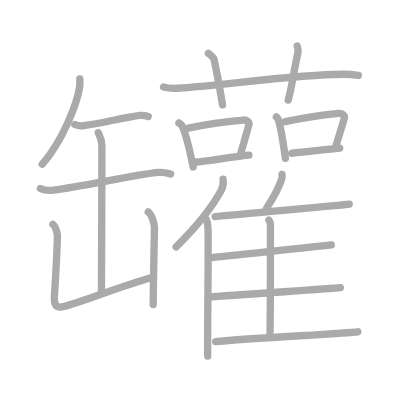
t = 0.00 s
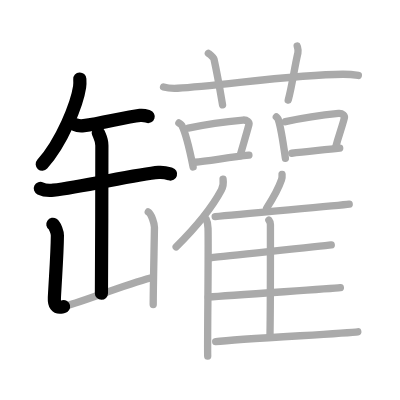
t = 4.50 s
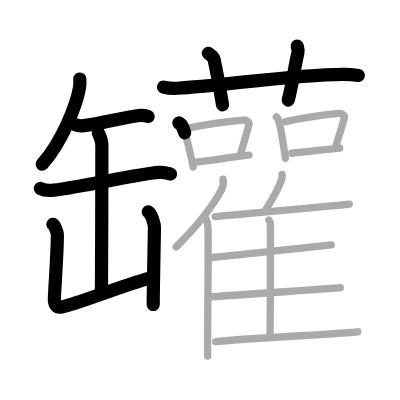
t = 9.25 s
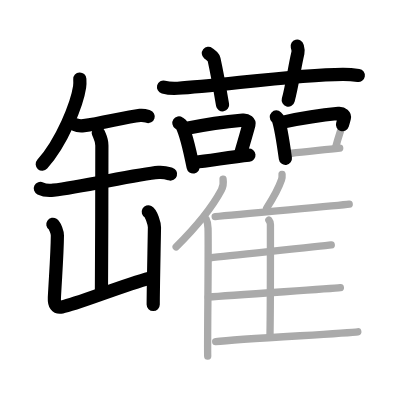
t = 13.75 s
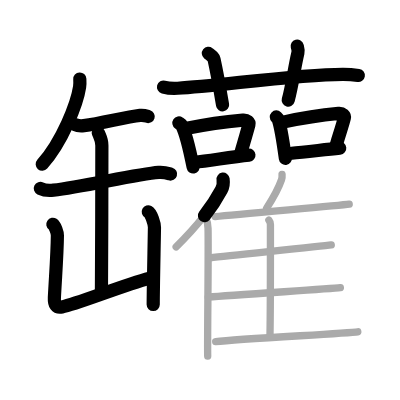
t = 15.50 s
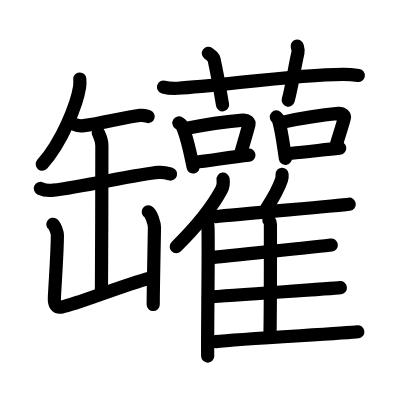
t = 23.00 s

The animated SVG that drew these frames (rendered in a browser with its animation timeline set to each time). Animation: 23 SMIL elements (animate=23); one cycle of 23.00 s.

<?xml version="1.0" standalone="no"?>
<!DOCTYPE svg PUBLIC "-//W3C//DTD SVG 1.1//EN"   "http://www.w3.org/Graphics/SVG/1.1/DTD/svg11.dtd">
<svg width="400px" height="400px"  version="1.1" xmlns="http://www.w3.org/2000/svg">
  <defs>
    <marker id="Triangle" viewBox="0 0 10 10" refX="0" refY="5" markerUnits="strokeWidth" markerWidth="3" style="stroke-opacity:0%;fill:#aaaaaa;" markerHeight="2" orient="auto">
      <path d="M 0 0 L 10 5 L 0 10 z" />
    </marker>
    
    <marker id="Arrow" viewBox="0 0 10 10" refX="5" refY="5" markerUnits="strokeWidth" markerWidth="1.8" style="stroke-opacity:0%;fill:#770000;" markerHeight="2" orient="auto">
      <path d="M 0 4 L 6 4 L 4 1 L 10 5 L 4 9 L 6 6 L 0 6 z" />
        <circle cx="5" cy="5" r="5" />
      </marker>
    
    <marker id="TriangleRed" viewBox="0 0 10 10" refX="0" refY="5" markerUnits="strokeWidth" markerWidth="3" style="stroke-opacity:0%;fill:#CC0000;" markerHeight="2" orient="auto">
      <path d="M 0 0 L 10 5 L 0 10 z" />
    </marker>
    
    <marker id="ArrowRed" viewBox="0 0 10 10" refX="5" refY="5" markerUnits="strokeWidth" markerWidth="1.8" style="stroke-opacity:0%;fill:#CC0000;" markerHeight="2" orient="auto">
      <path d="M 0 4 L 6 4 L 4 1 L 10 5 L 4 9 L 6 6 L 0 6 z" />
        <circle cx="5" cy="5" r="5" />
      </marker>
    
  </defs>
  
  <path style="fill:#ffffff; fill-opacity:100%; fill-rule:evenodd; stroke-width:0;" d="M 0 0 L 400px 0 L 400px 400px L 0 400px L 0 0" />

  <g transform="scale(3.6697247706422 3.6697247706422)">
<path style="fill:none; fill-opacity:0%; fill-rule:evenodd; stroke:#aaaaaa; stroke-opacity:100%; stroke-width: 1.5pt; stroke-linejoin:round; stroke-linecap:round;" d="M21.75 21.53c0.03 0.55 0.06 1.41-0.06 2.2c-0.7 4.63-4.71 14.8-10.19 21.02"></path>
<path style="fill:none; fill-opacity:0%; fill-rule:evenodd; stroke:#aaaaaa; stroke-opacity:100%; stroke-width: 1.5pt; stroke-linejoin:round; stroke-linecap:round;" d="M20.41 33.93c0.64 0.31 1.8 0.4 2.44 0.31c4.98-0.66 11.22-2.31 15.32-2.79c1.06-0.12 1.7 0.15 2.23 0.31"></path>
<path style="fill:none; fill-opacity:0%; fill-rule:evenodd; stroke:#aaaaaa; stroke-opacity:100%; stroke-width: 1.5pt; stroke-linejoin:round; stroke-linecap:round;" d="M10.99 51.36c0.94 0.46 2.66 0.57 3.59 0.46c8.05-0.96 22.76-4.36 28.64-4.84c1.56-0.12 2.5 0.22 3.28 0.45"></path>
<path style="fill:none; fill-opacity:0%; fill-rule:evenodd; stroke:#aaaaaa; stroke-opacity:100%; stroke-width: 1.5pt; stroke-linejoin:round; stroke-linecap:round;" d="M26.79 36.17c0.45 1.11 0.97 1.92 0.97 3.45c0 5.37-0.05 35.76-0.12 40.3"></path>
<path style="fill:none; fill-opacity:0%; fill-rule:evenodd; stroke:#aaaaaa; stroke-opacity:100%; stroke-width: 1.5pt; stroke-linejoin:round; stroke-linecap:round;" d="M14.4 61.13c0.62 0.42 1.25 2.19 1.24 3.04c-0.06 5.24-0.47 10.25-0.82 16.9c-0.1 1.92 0.51 2.87 2.05 2.57c4.24-0.82 16.49-5.89 24.13-7.89"></path>
<path style="fill:none; fill-opacity:0%; fill-rule:evenodd; stroke:#aaaaaa; stroke-opacity:100%; stroke-width: 1.5pt; stroke-linejoin:round; stroke-linecap:round;" d="M40.4 57.75c0.85 0.45 1.7 3.3 1.69 4.21C42 67.75 41.75 78.75 41.75 83"></path>
<path style="fill:none; fill-opacity:0%; fill-rule:evenodd; stroke:#aaaaaa; stroke-opacity:100%; stroke-width: 1.5pt; stroke-linejoin:round; stroke-linecap:round;" d="M44.56 23.72c1.22 0.33 2.63 0.4 3.85 0.33c11.19-0.61 32.09-3.77 44.98-3.81c2.03-0.01 3.25 0.16 4.26 0.32"></path>
<path style="fill:none; fill-opacity:0%; fill-rule:evenodd; stroke:#aaaaaa; stroke-opacity:100%; stroke-width: 1.5pt; stroke-linejoin:round; stroke-linecap:round;" d="M56.78 14.53c1.08 0.86 1.43 1.12 1.55 1.65c1.08 4.96 2.01 10.58 2.32 12.38"></path>
<path style="fill:none; fill-opacity:0%; fill-rule:evenodd; stroke:#aaaaaa; stroke-opacity:100%; stroke-width: 1.5pt; stroke-linejoin:round; stroke-linecap:round;" d="M80.99 12.56c0.16 0.62 0.36 1.08 0.19 1.84c-1.04 4.46-1.51 8.69-2.64 12.88"></path>
<path style="fill:none; fill-opacity:0%; fill-rule:evenodd; stroke:#aaaaaa; stroke-opacity:100%; stroke-width: 1.5pt; stroke-linejoin:round; stroke-linecap:round;" d="M48.75 33.5c0.31 0.21 0.63 0.38 0.77 0.64c1.08 2.05 2.37 7.69 3.11 11.37"></path>
<path style="fill:none; fill-opacity:0%; fill-rule:evenodd; stroke:#aaaaaa; stroke-opacity:100%; stroke-width: 1.5pt; stroke-linejoin:round; stroke-linecap:round;" d="M51.31 34.89c5.34-1.11 11.84-1.89 14.9-2.17c1.12-0.1 1.79 0.61 1.63 1.21c-0.66 2.49-1.44 5.05-2.42 8.49"></path>
<path style="fill:none; fill-opacity:0%; fill-rule:evenodd; stroke:#aaaaaa; stroke-opacity:100%; stroke-width: 1.5pt; stroke-linejoin:round; stroke-linecap:round;" d="M53.08 44.21c3.65-0.34 9.74-1.42 14.75-1.94"></path>
<path style="fill:none; fill-opacity:0%; fill-rule:evenodd; stroke:#aaaaaa; stroke-opacity:100%; stroke-width: 1.5pt; stroke-linejoin:round; stroke-linecap:round;" d="M75.3 31.87c0.2 0.19 0.4 0.35 0.49 0.59c0.69 1.88 1.51 7.31 1.98 10.69"></path>
<path style="fill:none; fill-opacity:0%; fill-rule:evenodd; stroke:#aaaaaa; stroke-opacity:100%; stroke-width: 1.5pt; stroke-linejoin:round; stroke-linecap:round;" d="M77.79 33.15c5.19-1.15 11.5-1.97 14.47-2.26c1.09-0.11 1.74 0.63 1.58 1.25c-0.64 2.58-1.4 4.33-2.35 7.9"></path>
<path style="fill:none; fill-opacity:0%; fill-rule:evenodd; stroke:#aaaaaa; stroke-opacity:100%; stroke-width: 1.5pt; stroke-linejoin:round; stroke-linecap:round;" d="M79.48 41.76c3.49-0.33 8.3-0.9 13.09-1.4"></path>
<path style="fill:none; fill-opacity:0%; fill-rule:evenodd; stroke:#aaaaaa; stroke-opacity:100%; stroke-width: 1.5pt; stroke-linejoin:round; stroke-linecap:round;" d="M60.79 48.82c0.13 0.93-0.04 2.14-0.46 2.93c-2.7 5.06-6.13 9.34-12.33 15.5"></path>
<path style="fill:none; fill-opacity:0%; fill-rule:evenodd; stroke:#aaaaaa; stroke-opacity:100%; stroke-width: 1.5pt; stroke-linejoin:round; stroke-linecap:round;" d="M56.19 59.75c0.27 0.53 0.48 1.7 0.5 2.52c0.16 7.33-0.22 30.94-0.09 34.76"></path>
<path style="fill:none; fill-opacity:0%; fill-rule:evenodd; stroke:#aaaaaa; stroke-opacity:100%; stroke-width: 1.5pt; stroke-linejoin:round; stroke-linecap:round;" d="M76.86 47.5c0.04 0.47-0.01 1.1-0.15 1.5c-0.89 2.59-2.02 4.59-4.06 7.75"></path>
<path style="fill:none; fill-opacity:0%; fill-rule:evenodd; stroke:#aaaaaa; stroke-opacity:100%; stroke-width: 1.5pt; stroke-linejoin:round; stroke-linecap:round;" d="M58.64 59.03c6.79-0.76 33.6-2.97 36.52-3.38"></path>
<path style="fill:none; fill-opacity:0%; fill-rule:evenodd; stroke:#aaaaaa; stroke-opacity:100%; stroke-width: 1.5pt; stroke-linejoin:round; stroke-linecap:round;" d="M73.27 59.98c0.24 0.3 0.42 0.7 0.42 1.22c0 5.22 0.03 21.92-0.12 30.14"></path>
<path style="fill:none; fill-opacity:0%; fill-rule:evenodd; stroke:#aaaaaa; stroke-opacity:100%; stroke-width: 1.5pt; stroke-linejoin:round; stroke-linecap:round;" d="M57.25 70.25c6.54-0.76 30.21-3.07 33.02-3.49"></path>
<path style="fill:none; fill-opacity:0%; fill-rule:evenodd; stroke:#aaaaaa; stroke-opacity:100%; stroke-width: 1.5pt; stroke-linejoin:round; stroke-linecap:round;" d="M56.75 80.98c7.18-0.68 32.92-2.22 36-2.59"></path>
<path style="fill:none; fill-opacity:0%; fill-rule:evenodd; stroke:#aaaaaa; stroke-opacity:100%; stroke-width: 1.5pt; stroke-linejoin:round; stroke-linecap:round;" d="M58.77 93.08c6.96-0.76 35.74-2.24 38.73-2.66"></path>

<path style="fill:none; fill-opacity:0%; fill-rule:evenodd; stroke:#000000; stroke-opacity:100%; stroke-width: 2.7pt; stroke-linejoin:round; stroke-linecap:round;" d="M21.75 21.53c0.03 0.55 0.06 1.41-0.06 2.2c-0.7 4.63-4.71 14.8-10.19 21.02" pathLength="100" stroke-dashoffset="100" stroke-dasharray="100 105"><animate id="dashAnim1" attributeName="stroke-dashoffset" from="100" to="0" dur="1s" calcMode="linear" fill="freeze"/></path>
<path style="fill:none; fill-opacity:0%; fill-rule:evenodd; stroke:#000000; stroke-opacity:100%; stroke-width: 2.7pt; stroke-linejoin:round; stroke-linecap:round;" d="M20.41 33.93c0.64 0.31 1.8 0.4 2.44 0.31c4.98-0.66 11.22-2.31 15.32-2.79c1.06-0.12 1.7 0.15 2.23 0.31" pathLength="100" stroke-dashoffset="100" stroke-dasharray="100 105"><animate id="dashAnim2" attributeName="stroke-dashoffset" from="100" to="0" dur="1s" calcMode="linear" begin="dashAnim1.end" fill="freeze"/></path>
<path style="fill:none; fill-opacity:0%; fill-rule:evenodd; stroke:#000000; stroke-opacity:100%; stroke-width: 2.7pt; stroke-linejoin:round; stroke-linecap:round;" d="M10.99 51.36c0.94 0.46 2.66 0.57 3.59 0.46c8.05-0.96 22.76-4.36 28.64-4.84c1.56-0.12 2.5 0.22 3.28 0.45" pathLength="100" stroke-dashoffset="100" stroke-dasharray="100 105"><animate id="dashAnim3" attributeName="stroke-dashoffset" from="100" to="0" dur="1s" calcMode="linear" begin="dashAnim2.end" fill="freeze"/></path>
<path style="fill:none; fill-opacity:0%; fill-rule:evenodd; stroke:#000000; stroke-opacity:100%; stroke-width: 2.7pt; stroke-linejoin:round; stroke-linecap:round;" d="M26.79 36.17c0.45 1.11 0.97 1.92 0.97 3.45c0 5.37-0.05 35.76-0.12 40.3" pathLength="100" stroke-dashoffset="100" stroke-dasharray="100 105"><animate id="dashAnim4" attributeName="stroke-dashoffset" from="100" to="0" dur="1s" calcMode="linear" begin="dashAnim3.end" fill="freeze"/></path>
<path style="fill:none; fill-opacity:0%; fill-rule:evenodd; stroke:#000000; stroke-opacity:100%; stroke-width: 2.7pt; stroke-linejoin:round; stroke-linecap:round;" d="M14.4 61.13c0.62 0.42 1.25 2.19 1.24 3.04c-0.06 5.24-0.47 10.25-0.82 16.9c-0.1 1.92 0.51 2.87 2.05 2.57c4.24-0.82 16.49-5.89 24.13-7.89" pathLength="100" stroke-dashoffset="100" stroke-dasharray="100 105"><animate id="dashAnim5" attributeName="stroke-dashoffset" from="100" to="0" dur="1s" calcMode="linear" begin="dashAnim4.end" fill="freeze"/></path>
<path style="fill:none; fill-opacity:0%; fill-rule:evenodd; stroke:#000000; stroke-opacity:100%; stroke-width: 2.7pt; stroke-linejoin:round; stroke-linecap:round;" d="M40.4 57.75c0.85 0.45 1.7 3.3 1.69 4.21C42 67.75 41.75 78.75 41.75 83" pathLength="100" stroke-dashoffset="100" stroke-dasharray="100 105"><animate id="dashAnim6" attributeName="stroke-dashoffset" from="100" to="0" dur="1s" calcMode="linear" begin="dashAnim5.end" fill="freeze"/></path>
<path style="fill:none; fill-opacity:0%; fill-rule:evenodd; stroke:#000000; stroke-opacity:100%; stroke-width: 2.7pt; stroke-linejoin:round; stroke-linecap:round;" d="M44.56 23.72c1.22 0.33 2.63 0.4 3.85 0.33c11.19-0.61 32.09-3.77 44.98-3.81c2.03-0.01 3.25 0.16 4.26 0.32" pathLength="100" stroke-dashoffset="100" stroke-dasharray="100 105"><animate id="dashAnim7" attributeName="stroke-dashoffset" from="100" to="0" dur="1s" calcMode="linear" begin="dashAnim6.end" fill="freeze"/></path>
<path style="fill:none; fill-opacity:0%; fill-rule:evenodd; stroke:#000000; stroke-opacity:100%; stroke-width: 2.7pt; stroke-linejoin:round; stroke-linecap:round;" d="M56.78 14.53c1.08 0.86 1.43 1.12 1.55 1.65c1.08 4.96 2.01 10.58 2.32 12.38" pathLength="100" stroke-dashoffset="100" stroke-dasharray="100 105"><animate id="dashAnim8" attributeName="stroke-dashoffset" from="100" to="0" dur="1s" calcMode="linear" begin="dashAnim7.end" fill="freeze"/></path>
<path style="fill:none; fill-opacity:0%; fill-rule:evenodd; stroke:#000000; stroke-opacity:100%; stroke-width: 2.7pt; stroke-linejoin:round; stroke-linecap:round;" d="M80.99 12.56c0.16 0.62 0.36 1.08 0.19 1.84c-1.04 4.46-1.51 8.69-2.64 12.88" pathLength="100" stroke-dashoffset="100" stroke-dasharray="100 105"><animate id="dashAnim9" attributeName="stroke-dashoffset" from="100" to="0" dur="1s" calcMode="linear" begin="dashAnim8.end" fill="freeze"/></path>
<path style="fill:none; fill-opacity:0%; fill-rule:evenodd; stroke:#000000; stroke-opacity:100%; stroke-width: 2.7pt; stroke-linejoin:round; stroke-linecap:round;" d="M48.75 33.5c0.31 0.21 0.63 0.38 0.77 0.64c1.08 2.05 2.37 7.69 3.11 11.37" pathLength="100" stroke-dashoffset="100" stroke-dasharray="100 105"><animate id="dashAnim10" attributeName="stroke-dashoffset" from="100" to="0" dur="1s" calcMode="linear" begin="dashAnim9.end" fill="freeze"/></path>
<path style="fill:none; fill-opacity:0%; fill-rule:evenodd; stroke:#000000; stroke-opacity:100%; stroke-width: 2.7pt; stroke-linejoin:round; stroke-linecap:round;" d="M51.31 34.89c5.34-1.11 11.84-1.89 14.9-2.17c1.12-0.1 1.79 0.61 1.63 1.21c-0.66 2.49-1.44 5.05-2.42 8.49" pathLength="100" stroke-dashoffset="100" stroke-dasharray="100 105"><animate id="dashAnim11" attributeName="stroke-dashoffset" from="100" to="0" dur="1s" calcMode="linear" begin="dashAnim10.end" fill="freeze"/></path>
<path style="fill:none; fill-opacity:0%; fill-rule:evenodd; stroke:#000000; stroke-opacity:100%; stroke-width: 2.7pt; stroke-linejoin:round; stroke-linecap:round;" d="M53.08 44.21c3.65-0.34 9.74-1.42 14.75-1.94" pathLength="100" stroke-dashoffset="100" stroke-dasharray="100 105"><animate id="dashAnim12" attributeName="stroke-dashoffset" from="100" to="0" dur="1s" calcMode="linear" begin="dashAnim11.end" fill="freeze"/></path>
<path style="fill:none; fill-opacity:0%; fill-rule:evenodd; stroke:#000000; stroke-opacity:100%; stroke-width: 2.7pt; stroke-linejoin:round; stroke-linecap:round;" d="M75.3 31.87c0.2 0.19 0.4 0.35 0.49 0.59c0.69 1.88 1.51 7.31 1.98 10.69" pathLength="100" stroke-dashoffset="100" stroke-dasharray="100 105"><animate id="dashAnim13" attributeName="stroke-dashoffset" from="100" to="0" dur="1s" calcMode="linear" begin="dashAnim12.end" fill="freeze"/></path>
<path style="fill:none; fill-opacity:0%; fill-rule:evenodd; stroke:#000000; stroke-opacity:100%; stroke-width: 2.7pt; stroke-linejoin:round; stroke-linecap:round;" d="M77.79 33.15c5.19-1.15 11.5-1.97 14.47-2.26c1.09-0.11 1.74 0.63 1.58 1.25c-0.64 2.58-1.4 4.33-2.35 7.9" pathLength="100" stroke-dashoffset="100" stroke-dasharray="100 105"><animate id="dashAnim14" attributeName="stroke-dashoffset" from="100" to="0" dur="1s" calcMode="linear" begin="dashAnim13.end" fill="freeze"/></path>
<path style="fill:none; fill-opacity:0%; fill-rule:evenodd; stroke:#000000; stroke-opacity:100%; stroke-width: 2.7pt; stroke-linejoin:round; stroke-linecap:round;" d="M79.48 41.76c3.49-0.33 8.3-0.9 13.09-1.4" pathLength="100" stroke-dashoffset="100" stroke-dasharray="100 105"><animate id="dashAnim15" attributeName="stroke-dashoffset" from="100" to="0" dur="1s" calcMode="linear" begin="dashAnim14.end" fill="freeze"/></path>
<path style="fill:none; fill-opacity:0%; fill-rule:evenodd; stroke:#000000; stroke-opacity:100%; stroke-width: 2.7pt; stroke-linejoin:round; stroke-linecap:round;" d="M60.79 48.82c0.13 0.93-0.04 2.14-0.46 2.93c-2.7 5.06-6.13 9.34-12.33 15.5" pathLength="100" stroke-dashoffset="100" stroke-dasharray="100 105"><animate id="dashAnim16" attributeName="stroke-dashoffset" from="100" to="0" dur="1s" calcMode="linear" begin="dashAnim15.end" fill="freeze"/></path>
<path style="fill:none; fill-opacity:0%; fill-rule:evenodd; stroke:#000000; stroke-opacity:100%; stroke-width: 2.7pt; stroke-linejoin:round; stroke-linecap:round;" d="M56.19 59.75c0.27 0.53 0.48 1.7 0.5 2.52c0.16 7.33-0.22 30.94-0.09 34.76" pathLength="100" stroke-dashoffset="100" stroke-dasharray="100 105"><animate id="dashAnim17" attributeName="stroke-dashoffset" from="100" to="0" dur="1s" calcMode="linear" begin="dashAnim16.end" fill="freeze"/></path>
<path style="fill:none; fill-opacity:0%; fill-rule:evenodd; stroke:#000000; stroke-opacity:100%; stroke-width: 2.7pt; stroke-linejoin:round; stroke-linecap:round;" d="M76.86 47.5c0.04 0.47-0.01 1.1-0.15 1.5c-0.89 2.59-2.02 4.59-4.06 7.75" pathLength="100" stroke-dashoffset="100" stroke-dasharray="100 105"><animate id="dashAnim18" attributeName="stroke-dashoffset" from="100" to="0" dur="1s" calcMode="linear" begin="dashAnim17.end" fill="freeze"/></path>
<path style="fill:none; fill-opacity:0%; fill-rule:evenodd; stroke:#000000; stroke-opacity:100%; stroke-width: 2.7pt; stroke-linejoin:round; stroke-linecap:round;" d="M58.64 59.03c6.79-0.76 33.6-2.97 36.52-3.38" pathLength="100" stroke-dashoffset="100" stroke-dasharray="100 105"><animate id="dashAnim19" attributeName="stroke-dashoffset" from="100" to="0" dur="1s" calcMode="linear" begin="dashAnim18.end" fill="freeze"/></path>
<path style="fill:none; fill-opacity:0%; fill-rule:evenodd; stroke:#000000; stroke-opacity:100%; stroke-width: 2.7pt; stroke-linejoin:round; stroke-linecap:round;" d="M73.27 59.98c0.24 0.3 0.42 0.7 0.42 1.22c0 5.22 0.03 21.92-0.12 30.14" pathLength="100" stroke-dashoffset="100" stroke-dasharray="100 105"><animate id="dashAnim20" attributeName="stroke-dashoffset" from="100" to="0" dur="1s" calcMode="linear" begin="dashAnim19.end" fill="freeze"/></path>
<path style="fill:none; fill-opacity:0%; fill-rule:evenodd; stroke:#000000; stroke-opacity:100%; stroke-width: 2.7pt; stroke-linejoin:round; stroke-linecap:round;" d="M57.25 70.25c6.54-0.76 30.21-3.07 33.02-3.49" pathLength="100" stroke-dashoffset="100" stroke-dasharray="100 105"><animate id="dashAnim21" attributeName="stroke-dashoffset" from="100" to="0" dur="1s" calcMode="linear" begin="dashAnim20.end" fill="freeze"/></path>
<path style="fill:none; fill-opacity:0%; fill-rule:evenodd; stroke:#000000; stroke-opacity:100%; stroke-width: 2.7pt; stroke-linejoin:round; stroke-linecap:round;" d="M56.75 80.98c7.18-0.68 32.92-2.22 36-2.59" pathLength="100" stroke-dashoffset="100" stroke-dasharray="100 105"><animate id="dashAnim22" attributeName="stroke-dashoffset" from="100" to="0" dur="1s" calcMode="linear" begin="dashAnim21.end" fill="freeze"/></path>
<path style="fill:none; fill-opacity:0%; fill-rule:evenodd; stroke:#000000; stroke-opacity:100%; stroke-width: 2.7pt; stroke-linejoin:round; stroke-linecap:round;" d="M58.77 93.08c6.96-0.76 35.74-2.24 38.73-2.66" pathLength="100" stroke-dashoffset="100" stroke-dasharray="100 105"><animate id="dashAnim23" attributeName="stroke-dashoffset" from="100" to="0" dur="1s" calcMode="linear" begin="dashAnim22.end" fill="freeze"/></path>

</g>

</svg>  
          
